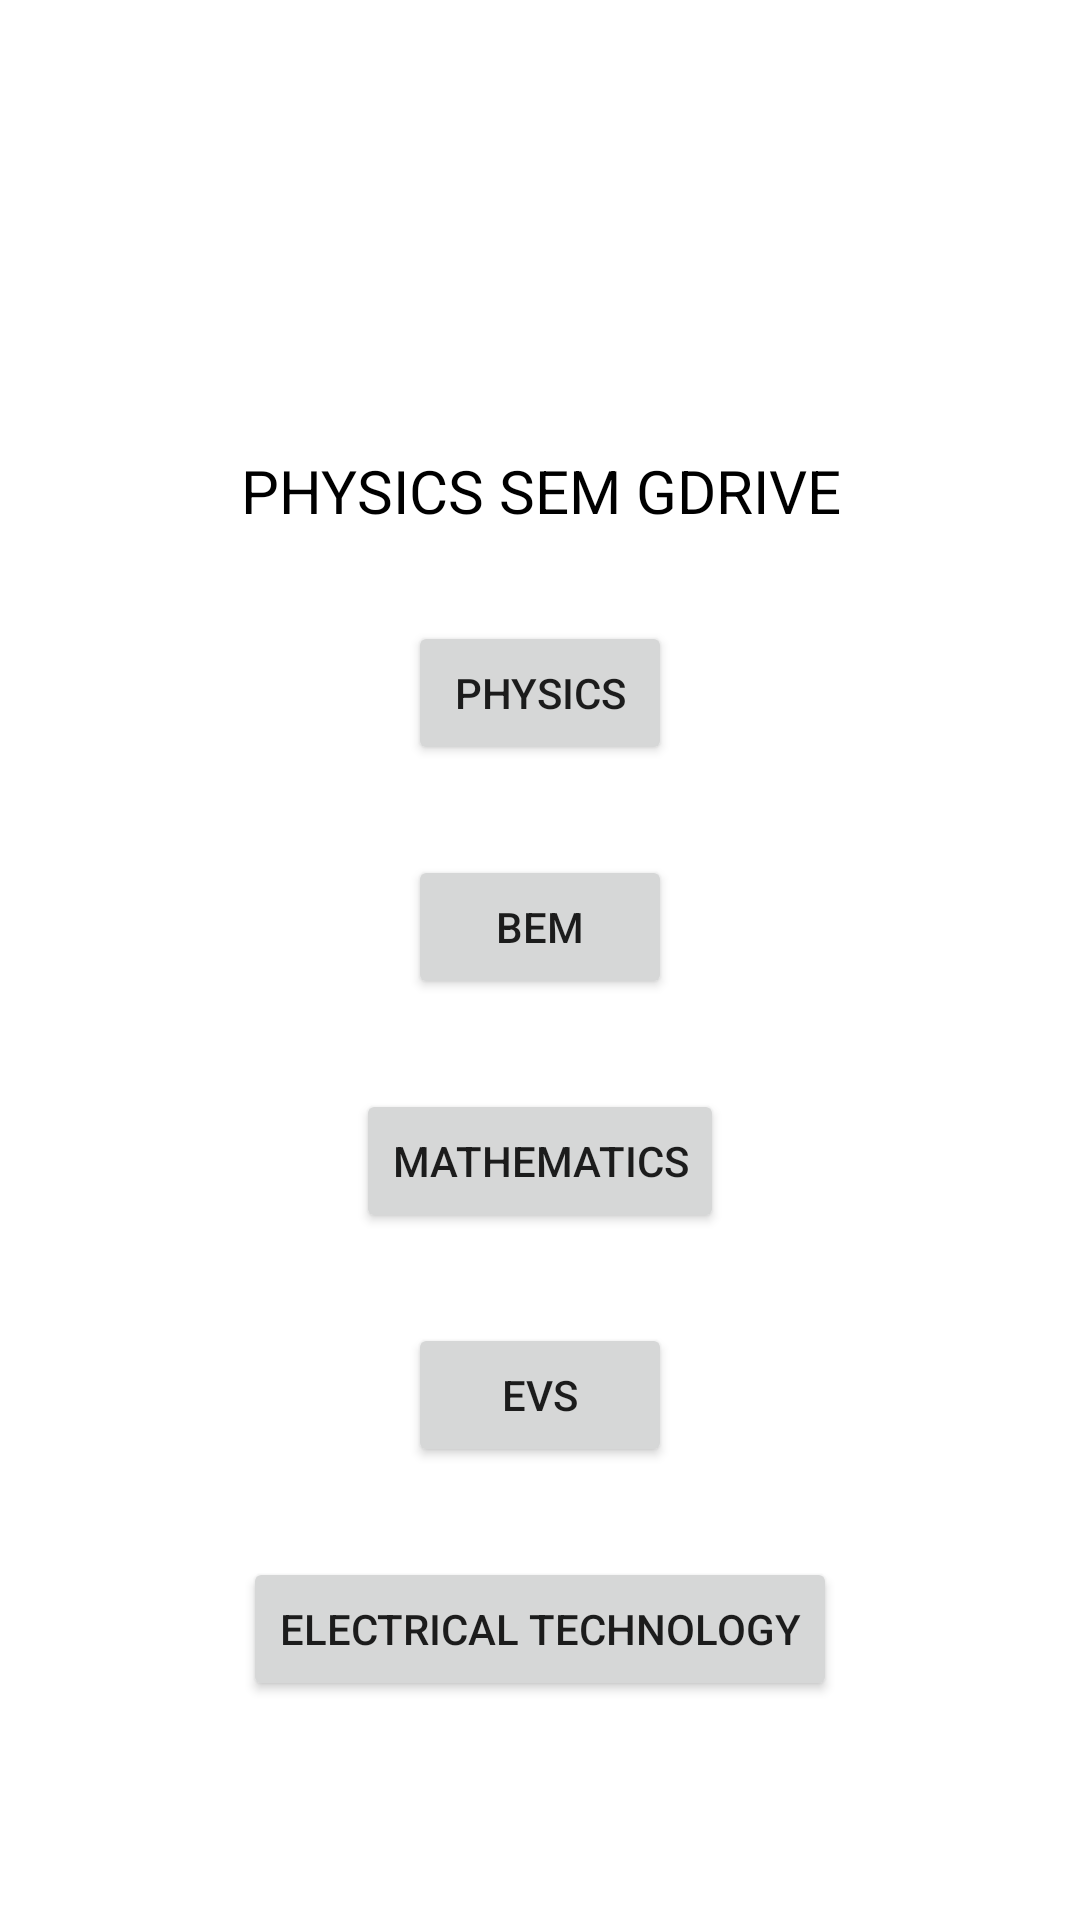

Android layout source for this screen:
<!-- AndroidManifest.xml: application theme Theme.SWGTASK3 -->
<!-- res/layout/physics_layout.xml -->
<?xml version="1.0" encoding="utf-8"?>
<ScrollView xmlns:android="http://schemas.android.com/apk/res/android"
    xmlns:app="http://schemas.android.com/apk/res-auto"
    xmlns:tools="http://schemas.android.com/tools"
    android:layout_width="match_parent"
    android:layout_height="match_parent"
    android:fillViewport="true">
<LinearLayout
    android:layout_width="match_parent"
    android:layout_height="match_parent"
    android:layout_gravity="center"
    android:orientation="vertical">

    <TextView
        android:id="@+id/textView4"
        android:layout_width="match_parent"
        android:layout_height="wrap_content"
        android:layout_marginTop="150dp"
        android:text="PHYSICS SEM GDRIVE"
        android:textSize="20dp"
        android:textAlignment="center"
        android:gravity="center_horizontal"
        android:textColor="@color/black"/>

    <Button
        android:id="@+id/button"
        android:layout_width="wrap_content"
        android:layout_height="wrap_content"
        android:layout_gravity="center"
        android:layout_marginTop="30dp"
        android:onClick="onPhysics"
        android:text="Physics" />
    <Button
        android:id="@+id/button1"
        android:layout_width="wrap_content"
        android:layout_height="wrap_content"
        android:layout_gravity="center"
        android:layout_marginTop="30dp"
        android:onClick="onBEM"
        android:text="BEM" />
    <Button
        android:id="@+id/button2"
        android:layout_width="wrap_content"
        android:layout_height="wrap_content"
        android:layout_gravity="center"
        android:layout_marginTop="30dp"
        android:onClick="onMaths2"
        android:text="Mathematics" />
    <Button
        android:id="@+id/button3"
        android:layout_width="wrap_content"
        android:layout_height="wrap_content"
        android:layout_gravity="center"
        android:layout_marginTop="30dp"
        android:onClick="onEVS"
        android:text="EVS" />
    <Button
        android:id="@+id/button4"
        android:layout_width="wrap_content"
        android:layout_height="wrap_content"
        android:layout_gravity="center"
        android:layout_marginTop="30dp"
        android:onClick="onET"
        android:text="Electrical Technology" />

</LinearLayout>
</ScrollView>
<!-- resources referenced by this layout -->
<resources>
  <style name="Theme.SWGTASK3" parent="Theme.MaterialComponents.DayNight.DarkActionBar">
          
          <item name="colorPrimary">@color/purple_500</item>
          <item name="colorPrimaryVariant">@color/purple_700</item>
          <item name="colorOnPrimary">@color/white</item>
          
          <item name="colorSecondary">@color/teal_200</item>
          <item name="colorSecondaryVariant">@color/teal_700</item>
          <item name="colorOnSecondary">@color/black</item>
          
          <item name="android:statusBarColor" tools:targetApi="l">?attr/colorPrimaryVariant</item>
          
      </style>
  <!-- not gathered from this repository: default colours our renderer supplied (Android Studio template values) -->
  <color name="purple_500">#FF6200EE</color>
  <color name="purple_700">#FF3700B3</color>
  <color name="teal_200">#FF03DAC5</color>
  <color name="teal_700">#FF018786</color>
  <color name="black">#FF000000</color>
  <color name="white">#FFFFFFFF</color>
</resources>
